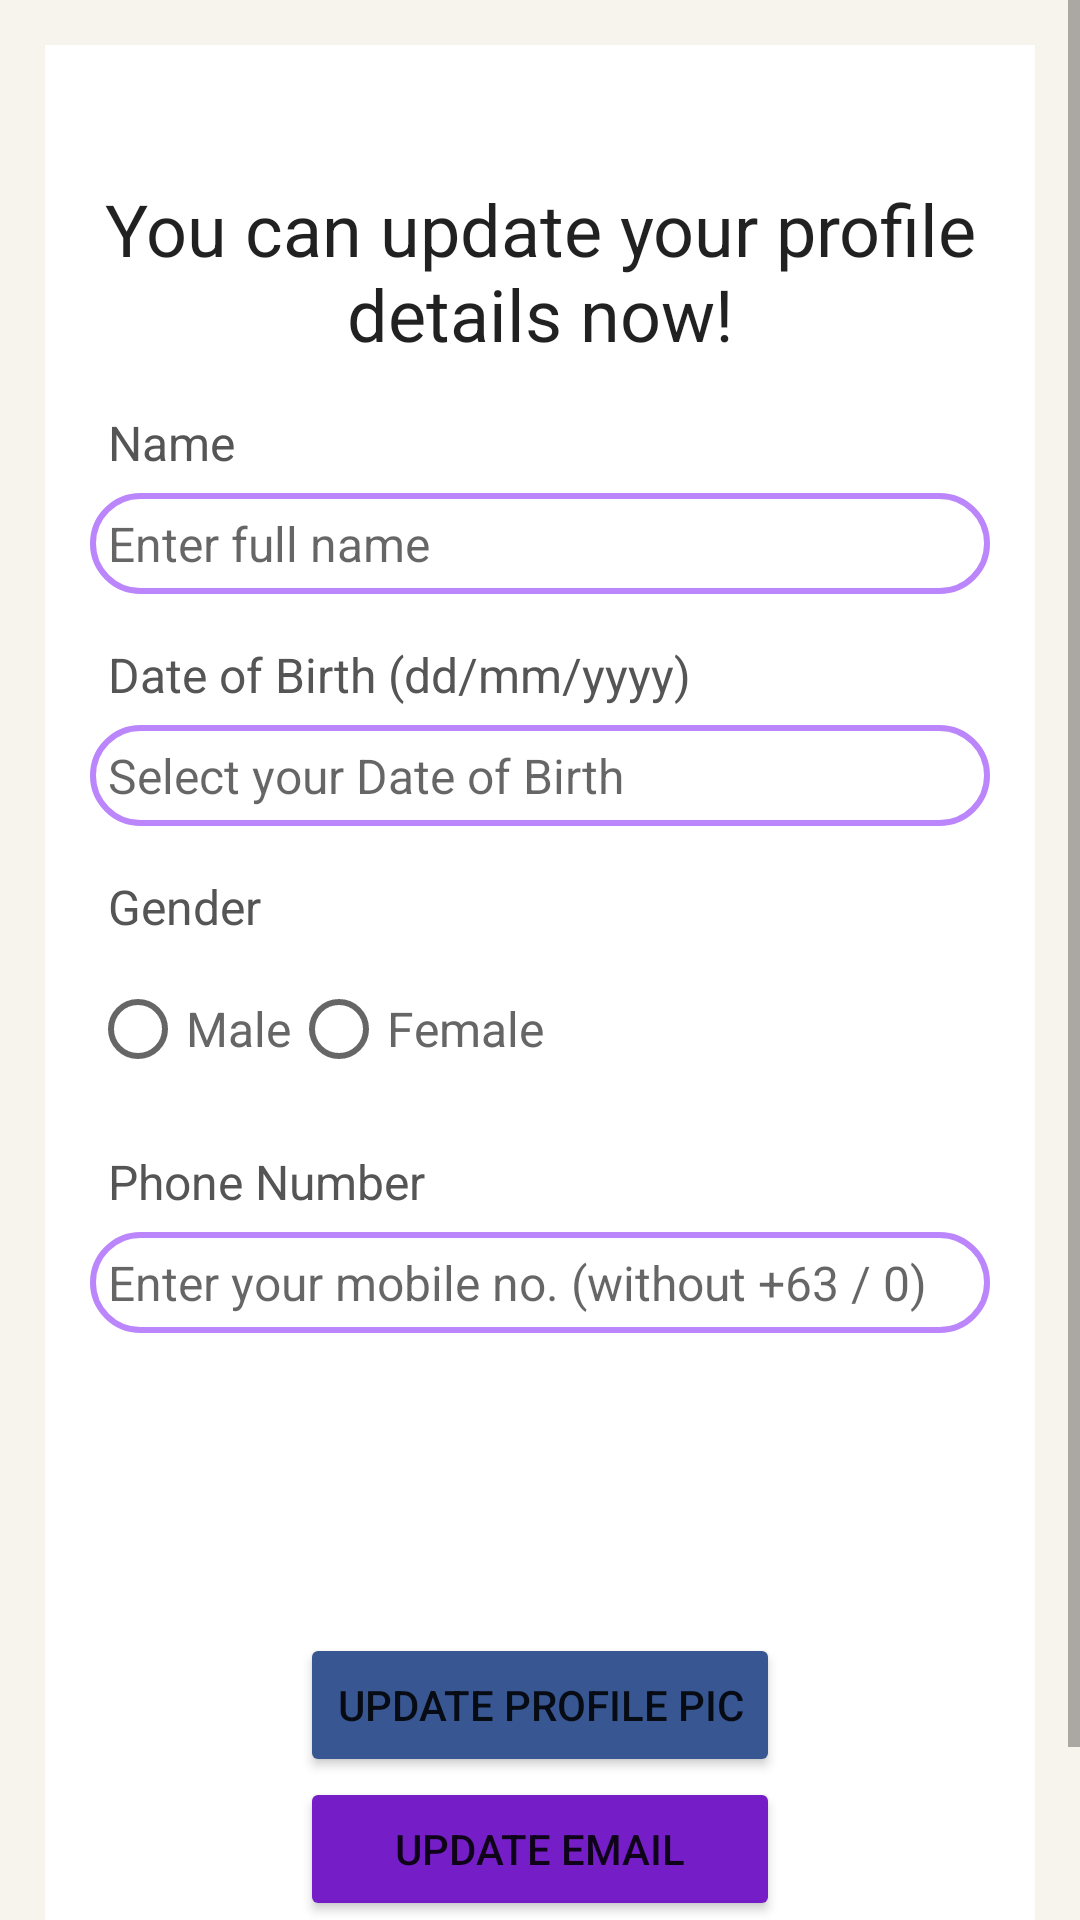

Write the Android layout XML for this screen, with the resource values it uses.
<!-- AndroidManifest.xml: application theme Theme.CNSCNewsAndUpdate -->
<!-- res/layout/activity_update_profile.xml -->
<?xml version="1.0" encoding="utf-8"?>
<ScrollView
    xmlns:android="http://schemas.android.com/apk/res/android"
    xmlns:app="http://schemas.android.com/apk/res-auto"
    xmlns:tools="http://schemas.android.com/tools"
    android:layout_width="match_parent"
    android:layout_height="match_parent"
    android:background="#F7F3ED"
    tools:context=".users_ui.UpdateProfileActivity">
    
    <RelativeLayout
        android:layout_width="match_parent"
        android:layout_height="wrap_content"
        android:padding="15dp"
        android:layout_margin="15dp"
        android:background="@color/white">

        <TextView
            android:layout_width="match_parent"
            android:layout_height="wrap_content"
            android:id="@+id/textView_update_profile_head"
            android:layout_marginTop="30dp"
            android:text="You can update your profile details now!"
            android:textAlignment="center"
            android:textAppearance="@style/TextAppearance.AppCompat.Headline"/>
        
        <TextView
            android:layout_width="match_parent"
            android:layout_height="wrap_content"
            android:id="@+id/textView_update_profile_name"
            android:layout_below="@id/textView_update_profile_head"
            android:text="Name"
            android:layout_marginTop="10dp"
            android:padding="6dp"
            android:textSize="16sp"
            android:textColor="#555555"/>

        <EditText
            android:layout_width="match_parent"
            android:layout_height="wrap_content"
            android:id="@+id/editText_update_profile_name"
            android:layout_below="@id/textView_update_profile_name"
            android:background="@drawable/purple_border"
            android:inputType="textPersonName"
            android:padding="6dp"
            android:textSize="16sp"
            android:hint="Enter full name"/>

        <TextView
            android:layout_width="match_parent"
            android:layout_height="wrap_content"
            android:id="@+id/textView_update_profile_dob"
            android:layout_below="@id/editText_update_profile_name"
            android:text="Date of Birth (dd/mm/yyyy)"
            android:layout_marginTop="10dp"
            android:padding="6dp"
            android:textSize="16sp"
            android:textColor="#555555"/>

        <EditText
            android:layout_width="match_parent"
            android:layout_height="wrap_content"
            android:id="@+id/editText_update_profile_dob"
            android:layout_below="@id/textView_update_profile_dob"
            android:background="@drawable/purple_border"
            android:inputType="date"
            android:padding="6dp"
            android:textSize="16sp"
            android:focusable="false"
            android:hint="Select your Date of Birth"/>

        <TextView
            android:layout_width="match_parent"
            android:layout_height="wrap_content"
            android:id="@+id/textView_update_profile_gender"
            android:layout_below="@id/editText_update_profile_dob"
            android:text="Gender"
            android:layout_marginTop="10dp"
            android:padding="6dp"
            android:textSize="16sp"
            android:textColor="#555555"/>

        <RadioGroup
            android:layout_width="match_parent"
            android:layout_height="wrap_content"
            android:id="@+id/radio_group_update_gender"
            android:layout_below="@+id/textView_update_profile_gender"
            android:orientation="horizontal">

            <RadioButton
                android:layout_width="wrap_content"
                android:layout_height="wrap_content"
                android:id="@+id/radio_male"
                android:text="Male"
                android:textSize="16sp"
                android:textColor="#666666"/>

            <RadioButton
                android:layout_width="wrap_content"
                android:layout_height="wrap_content"
                android:id="@+id/radio_female"
                android:text="Female"
                android:textSize="16sp"
                android:textColor="#666666"/>

        </RadioGroup>

        <TextView
            android:layout_width="match_parent"
            android:layout_height="wrap_content"
            android:id="@+id/textView_update_profile_mobile"
            android:layout_below="@id/radio_group_update_gender"
            android:text="Phone Number"
            android:layout_marginTop="10dp"
            android:padding="6dp"
            android:textSize="16sp"
            android:textColor="#555555"/>

        <EditText
            android:layout_width="match_parent"
            android:layout_height="wrap_content"
            android:id="@+id/editText_update_profile_mobile"
            android:layout_below="@id/textView_update_profile_mobile"
            android:background="@drawable/purple_border"
            android:inputType="phone"
            android:padding="6dp"
            android:textSize="16sp"
            android:focusable="false"
            android:hint="Enter your mobile no. (without +63 / 0)"/>

        <Button
            android:id="@+id/button_upload_profile_pic"
            android:layout_width="match_parent"
            android:layout_height="wrap_content"
            android:layout_below="@id/editText_update_profile_mobile"
            android:layout_marginLeft="70dp"
            android:layout_marginTop="100dp"
            android:layout_marginRight="70dp"
            android:backgroundTint="#385691"
            android:text="Update Profile Pic" />

        <Button
            android:id="@+id/button_profile_update_email"
            android:layout_width="match_parent"
            android:layout_height="wrap_content"
            android:layout_below="@id/button_upload_profile_pic"
            android:layout_marginLeft="70dp"
            android:layout_marginRight="70dp"
            android:backgroundTint="#751EC8"
            android:text="Update Email" />

        <Button
            android:id="@+id/button_update_profile"
            android:layout_width="match_parent"
            android:layout_height="wrap_content"
            android:layout_below="@id/button_profile_update_email"
            android:layout_marginLeft="70dp"
            android:layout_marginRight="70dp"
            android:backgroundTint="#78398F"
            android:text="Update Profile" />

        <ProgressBar
            android:id="@+id/progressBar"
            android:layout_width="wrap_content"
            android:layout_height="wrap_content"
            style="?android:attr/progressBarStyleLarge"
            android:elevation="10dp"
            android:textAlignment="center"
            android:visibility="gone"/>


    </RelativeLayout>

</ScrollView>
<!-- resources referenced by this layout -->
<resources>
  <color name="white">#FFFFFFFF</color>
  <!-- drawable purple_border (drawable) -->
  <?xml version="1.0" encoding="utf-8"?>
  <shape xmlns:android="http://schemas.android.com/apk/res/android"
      android:shape="rectangle">
  
      <stroke
          android:width="2dp"
          android:color="@color/purple_200"/>
  
      <corners
          android:radius="30dp"/>
  
  
  </shape>
  <style name="Theme.CNSCNewsAndUpdate" parent="Theme.MaterialComponents.DayNight.NoActionBar">
          
          <item name="colorPrimary">@color/purple_500</item>
          <item name="colorPrimaryVariant">@color/purple_700</item>
          <item name="colorOnPrimary">@color/white</item>
          
          <item name="colorSecondary">@color/teal_200</item>
          <item name="colorSecondaryVariant">@color/teal_700</item>
          <item name="colorOnSecondary">@color/black</item>
          
          <item name="android:statusBarColor">?attr/colorPrimaryVariant</item>
          
  
  
          
          <item name="android:windowActivityTransitions">true</item>
  
          
          <item name="android:windowEnterTransition">@transition/trans_anim</item>
          <item name="android:windowExitTransition">@transition/trans_anim</item>
  
      </style>
  <color name="purple_200">#FFBB86FC</color>
  <color name="purple_500">#FF6200EE</color>
  <color name="purple_700">#FF3700B3</color>
  <color name="teal_200">#FF03DAC5</color>
  <color name="teal_700">#FF018786</color>
  <color name="black">#FF000000</color>
</resources>
